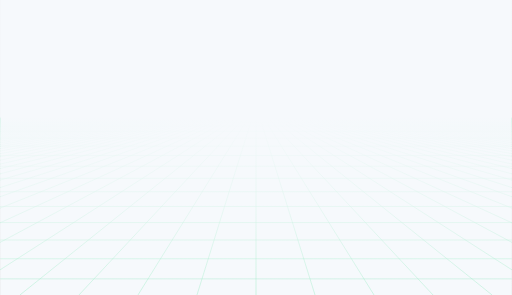
t = 0.00 s
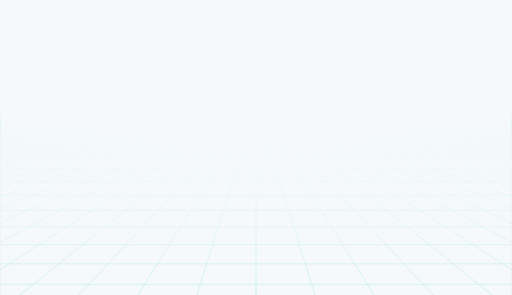
t = 0.21 s
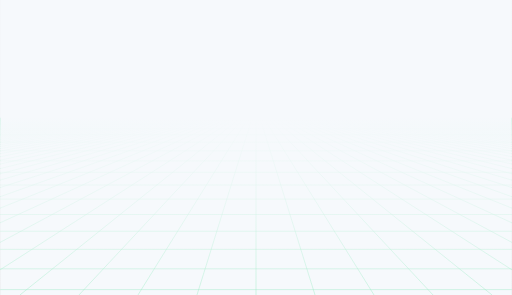
t = 0.43 s
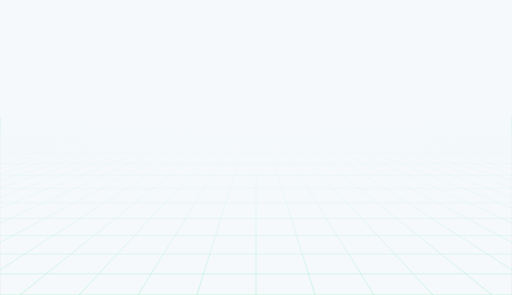
t = 0.64 s

The animated SVG that drew these frames (rendered in a browser with its animation timeline set to each time). Animation: 17 SMIL elements (animateTransform=17); one cycle of 0.85 s, repeats indefinitely.

<?xml version="1.0" encoding="utf-8"?>
<svg xmlns="http://www.w3.org/2000/svg" xmlns:xlink="http://www.w3.org/1999/xlink" style="margin: auto; background: rgb(221, 221, 221); display: block; z-index: 1; position: relative; shape-rendering: auto;" width="2587" height="1492" preserveAspectRatio="xMidYMid" viewBox="0 0 2587 1492">
<g transform="translate(1293.5,746) scale(1,1) translate(-1293.5,-746)"><defs>
<linearGradient id="lg-0.13983907290851638" x1="0" x2="0" y1="0" y2="1">
  <stop stop-color="#f6f9fc" offset="0.4"></stop>
  <stop stop-color="#f6f9fc" offset="0.7"></stop>
  <stop stop-color="#f6f9fc" offset="1"></stop>
</linearGradient>
<linearGradient id="fg-lg-0.13983907290851638" x1="0" x2="0" y1="0" y2="1">
  <stop stop-color="#f6f9fc" stop-opacity="1" offset="0.4"></stop>
  <stop stop-color="#f6f9fc" stop-opacity="0.66" offset="0.7"></stop>
  <stop stop-color="#f6f9fc" stop-opacity="0" offset="1"></stop>
</linearGradient>
<style type="text/css">
  path { fill: none; stroke: #92eac0; stroke-width: 2px }
</style>
</defs>
<rect x="0" y="0" width="2587" height="1492" fill="url(#lg-0.13983907290851638)"></rect><path d="M0 596.8000000000001 L-18109 1492"></path><path d="M19.9 596.8000000000001 L-17810.5 1492"></path><path d="M39.8 596.8000000000001 L-17512 1492"></path><path d="M59.7 596.8000000000001 L-17213.5 1492"></path><path d="M79.6 596.8000000000001 L-16915 1492"></path><path d="M99.5 596.8000000000001 L-16616.5 1492"></path><path d="M119.4 596.8000000000001 L-16318 1492"></path><path d="M139.3 596.8000000000001 L-16019.5 1492"></path><path d="M159.2 596.8000000000001 L-15721 1492"></path><path d="M179.1 596.8000000000001 L-15422.5 1492"></path><path d="M199 596.8000000000001 L-15124 1492"></path><path d="M218.9 596.8000000000001 L-14825.5 1492"></path><path d="M238.8 596.8000000000001 L-14527 1492"></path><path d="M258.7 596.8000000000001 L-14228.5 1492"></path><path d="M278.6 596.8000000000001 L-13930 1492"></path><path d="M298.5 596.8000000000001 L-13631.5 1492"></path><path d="M318.4 596.8000000000001 L-13333 1492"></path><path d="M338.3 596.8000000000001 L-13034.5 1492"></path><path d="M358.2 596.8000000000001 L-12736 1492"></path><path d="M378.1 596.8000000000001 L-12437.5 1492"></path><path d="M398 596.8000000000001 L-12139 1492"></path><path d="M417.9 596.8000000000001 L-11840.5 1492"></path><path d="M437.8 596.8000000000001 L-11542 1492"></path><path d="M457.7 596.8000000000001 L-11243.5 1492"></path><path d="M477.6 596.8000000000001 L-10945 1492"></path><path d="M497.5 596.8000000000001 L-10646.5 1492"></path><path d="M517.4 596.8000000000001 L-10348 1492"></path><path d="M537.3 596.8000000000001 L-10049.5 1492"></path><path d="M557.2 596.8000000000001 L-9751 1492"></path><path d="M577.1 596.8000000000001 L-9452.5 1492"></path><path d="M597 596.8000000000001 L-9154 1492"></path><path d="M616.9 596.8000000000001 L-8855.5 1492"></path><path d="M636.8 596.8000000000001 L-8557 1492"></path><path d="M656.7 596.8000000000001 L-8258.5 1492"></path><path d="M676.6 596.8000000000001 L-7960 1492"></path><path d="M696.5 596.8000000000001 L-7661.5 1492"></path><path d="M716.4 596.8000000000001 L-7363 1492"></path><path d="M736.3 596.8000000000001 L-7064.5 1492"></path><path d="M756.2 596.8000000000001 L-6766 1492"></path><path d="M776.1 596.8000000000001 L-6467.5 1492"></path><path d="M796 596.8000000000001 L-6169 1492"></path><path d="M815.9 596.8000000000001 L-5870.5 1492"></path><path d="M835.8 596.8000000000001 L-5572 1492"></path><path d="M855.7 596.8000000000001 L-5273.5 1492"></path><path d="M875.6 596.8000000000001 L-4975 1492"></path><path d="M895.5 596.8000000000001 L-4676.5 1492"></path><path d="M915.4 596.8000000000001 L-4378 1492"></path><path d="M935.3 596.8000000000001 L-4079.5 1492"></path><path d="M955.2 596.8000000000001 L-3781 1492"></path><path d="M975.1 596.8000000000001 L-3482.5 1492"></path><path d="M995 596.8000000000001 L-3184 1492"></path><path d="M1014.9 596.8000000000001 L-2885.5 1492"></path><path d="M1034.8 596.8000000000001 L-2587 1492"></path><path d="M1054.7 596.8000000000001 L-2288.5 1492"></path><path d="M1074.6 596.8000000000001 L-1990 1492"></path><path d="M1094.5 596.8000000000001 L-1691.5 1492"></path><path d="M1114.4 596.8000000000001 L-1393 1492"></path><path d="M1134.3 596.8000000000001 L-1094.5 1492"></path><path d="M1154.2 596.8000000000001 L-796 1492"></path><path d="M1174.1 596.8000000000001 L-497.5 1492"></path><path d="M1194 596.8000000000001 L-199 1492"></path><path d="M1213.9 596.8000000000001 L99.5 1492"></path><path d="M1233.8 596.8000000000001 L398 1492"></path><path d="M1253.7 596.8000000000001 L696.5 1492"></path><path d="M1273.6 596.8000000000001 L995 1492"></path><path d="M1293.5 596.8000000000001 L1293.5 1492"></path><path d="M1313.4 596.8000000000001 L1592 1492"></path><path d="M1333.3 596.8000000000001 L1890.5 1492"></path><path d="M1353.2 596.8000000000001 L2189 1492"></path><path d="M1373.1 596.8000000000001 L2487.5 1492"></path><path d="M1393 596.8000000000001 L2786 1492"></path><path d="M1412.9 596.8000000000001 L3084.5 1492"></path><path d="M1432.8 596.8000000000001 L3383 1492"></path><path d="M1452.7 596.8000000000001 L3681.5 1492"></path><path d="M1472.6 596.8000000000001 L3980 1492"></path><path d="M1492.5 596.8000000000001 L4278.5 1492"></path><path d="M1512.4 596.8000000000001 L4577 1492"></path><path d="M1532.3 596.8000000000001 L4875.5 1492"></path><path d="M1552.2 596.8000000000001 L5174 1492"></path><path d="M1572.1 596.8000000000001 L5472.5 1492"></path><path d="M1592 596.8000000000001 L5771 1492"></path><path d="M1611.9 596.8000000000001 L6069.5 1492"></path><path d="M1631.8 596.8000000000001 L6368 1492"></path><path d="M1651.7 596.8000000000001 L6666.5 1492"></path><path d="M1671.6 596.8000000000001 L6965 1492"></path><path d="M1691.5 596.8000000000001 L7263.5 1492"></path><path d="M1711.4 596.8000000000001 L7562 1492"></path><path d="M1731.3 596.8000000000001 L7860.5 1492"></path><path d="M1751.2 596.8000000000001 L8159 1492"></path><path d="M1771.1 596.8000000000001 L8457.5 1492"></path><path d="M1791 596.8000000000001 L8756 1492"></path><path d="M1810.9 596.8000000000001 L9054.5 1492"></path><path d="M1830.8 596.8000000000001 L9353 1492"></path><path d="M1850.7 596.8000000000001 L9651.5 1492"></path><path d="M1870.6 596.8000000000001 L9950 1492"></path><path d="M1890.5 596.8000000000001 L10248.5 1492"></path><path d="M1910.4 596.8000000000001 L10547 1492"></path><path d="M1930.3 596.8000000000001 L10845.5 1492"></path><path d="M1950.2 596.8000000000001 L11144 1492"></path><path d="M1970.1 596.8000000000001 L11442.5 1492"></path><path d="M1990 596.8000000000001 L11741 1492"></path><path d="M2009.9 596.8000000000001 L12039.5 1492"></path><path d="M2029.8 596.8000000000001 L12338 1492"></path><path d="M2049.7 596.8000000000001 L12636.5 1492"></path><path d="M2069.6 596.8000000000001 L12935 1492"></path><path d="M2089.5 596.8000000000001 L13233.5 1492"></path><path d="M2109.4 596.8000000000001 L13532 1492"></path><path d="M2129.3 596.8000000000001 L13830.5 1492"></path><path d="M2149.2 596.8000000000001 L14129 1492"></path><path d="M2169.1 596.8000000000001 L14427.5 1492"></path><path d="M2189 596.8000000000001 L14726 1492"></path><path d="M2208.9 596.8000000000001 L15024.5 1492"></path><path d="M2228.8 596.8000000000001 L15323 1492"></path><path d="M2248.7 596.8000000000001 L15621.5 1492"></path><path d="M2268.6 596.8000000000001 L15920 1492"></path><path d="M2288.5 596.8000000000001 L16218.5 1492"></path><path d="M2308.4 596.8000000000001 L16517 1492"></path><path d="M2328.3 596.8000000000001 L16815.5 1492"></path><path d="M2348.2 596.8000000000001 L17114 1492"></path><path d="M2368.1 596.8000000000001 L17412.5 1492"></path><path d="M2388 596.8000000000001 L17711 1492"></path><path d="M2407.9 596.8000000000001 L18009.5 1492"></path><path d="M2427.8 596.8000000000001 L18308 1492"></path><path d="M2447.7 596.8000000000001 L18606.5 1492"></path><path d="M2467.6 596.8000000000001 L18905 1492"></path><path d="M2487.5 596.8000000000001 L19203.5 1492"></path><path d="M2507.4 596.8000000000001 L19502 1492"></path><path d="M2527.3 596.8000000000001 L19800.5 1492"></path><path d="M2547.2 596.8000000000001 L20099 1492"></path><path d="M2567.1 596.8000000000001 L20397.5 1492"></path><path d="M2587 596.8000000000001 L20696 1492"></path><g>
<path d="M0 596.8000000000001 L2587 596.8000000000001"></path>
<animateTransform attributeName="transform" type="translate" repeatCount="indefinite" calcMode="linear" keyTimes="0;1" values="0 0;0 6.780213017751478" begin="0s" dur="0.8547008547008548s"></animateTransform>

</g><g>
<path d="M0 603.5802130177516 L2587 603.5802130177516"></path>
<animateTransform attributeName="transform" type="translate" repeatCount="indefinite" calcMode="linear" keyTimes="0;1" values="0 0;0 13.560426035502957" begin="0s" dur="0.8547008547008548s"></animateTransform>

</g><g>
<path d="M0 617.1406390532545 L2587 617.1406390532545"></path>
<animateTransform attributeName="transform" type="translate" repeatCount="indefinite" calcMode="linear" keyTimes="0;1" values="0 0;0 20.340639053254435" begin="0s" dur="0.8547008547008548s"></animateTransform>

</g><g>
<path d="M0 637.481278106509 L2587 637.481278106509"></path>
<animateTransform attributeName="transform" type="translate" repeatCount="indefinite" calcMode="linear" keyTimes="0;1" values="0 0;0 27.120852071005913" begin="0s" dur="0.8547008547008548s"></animateTransform>

</g><g>
<path d="M0 664.6021301775149 L2587 664.6021301775149"></path>
<animateTransform attributeName="transform" type="translate" repeatCount="indefinite" calcMode="linear" keyTimes="0;1" values="0 0;0 33.90106508875739" begin="0s" dur="0.8547008547008548s"></animateTransform>

</g><g>
<path d="M0 698.5031952662723 L2587 698.5031952662723"></path>
<animateTransform attributeName="transform" type="translate" repeatCount="indefinite" calcMode="linear" keyTimes="0;1" values="0 0;0 40.68127810650887" begin="0s" dur="0.8547008547008548s"></animateTransform>

</g><g>
<path d="M0 739.1844733727812 L2587 739.1844733727812"></path>
<animateTransform attributeName="transform" type="translate" repeatCount="indefinite" calcMode="linear" keyTimes="0;1" values="0 0;0 47.46149112426035" begin="0s" dur="0.8547008547008548s"></animateTransform>

</g><g>
<path d="M0 786.6459644970415 L2587 786.6459644970415"></path>
<animateTransform attributeName="transform" type="translate" repeatCount="indefinite" calcMode="linear" keyTimes="0;1" values="0 0;0 54.24170414201183" begin="0s" dur="0.8547008547008548s"></animateTransform>

</g><g>
<path d="M0 840.8876686390533 L2587 840.8876686390533"></path>
<animateTransform attributeName="transform" type="translate" repeatCount="indefinite" calcMode="linear" keyTimes="0;1" values="0 0;0 61.021917159763305" begin="0s" dur="0.8547008547008548s"></animateTransform>

</g><g>
<path d="M0 901.9095857988167 L2587 901.9095857988167"></path>
<animateTransform attributeName="transform" type="translate" repeatCount="indefinite" calcMode="linear" keyTimes="0;1" values="0 0;0 67.80213017751478" begin="0s" dur="0.8547008547008548s"></animateTransform>

</g><g>
<path d="M0 969.7117159763314 L2587 969.7117159763314"></path>
<animateTransform attributeName="transform" type="translate" repeatCount="indefinite" calcMode="linear" keyTimes="0;1" values="0 0;0 74.58234319526626" begin="0s" dur="0.8547008547008548s"></animateTransform>

</g><g>
<path d="M0 1044.2940591715976 L2587 1044.2940591715976"></path>
<animateTransform attributeName="transform" type="translate" repeatCount="indefinite" calcMode="linear" keyTimes="0;1" values="0 0;0 81.36255621301774" begin="0s" dur="0.8547008547008548s"></animateTransform>

</g><g>
<path d="M0 1125.6566153846154 L2587 1125.6566153846154"></path>
<animateTransform attributeName="transform" type="translate" repeatCount="indefinite" calcMode="linear" keyTimes="0;1" values="0 0;0 88.14276923076922" begin="0s" dur="0.8547008547008548s"></animateTransform>

</g><g>
<path d="M0 1213.7993846153847 L2587 1213.7993846153847"></path>
<animateTransform attributeName="transform" type="translate" repeatCount="indefinite" calcMode="linear" keyTimes="0;1" values="0 0;0 94.9229822485207" begin="0s" dur="0.8547008547008548s"></animateTransform>

</g><g>
<path d="M0 1308.7223668639053 L2587 1308.7223668639053"></path>
<animateTransform attributeName="transform" type="translate" repeatCount="indefinite" calcMode="linear" keyTimes="0;1" values="0 0;0 101.70319526627217" begin="0s" dur="0.8547008547008548s"></animateTransform>

</g><g>
<path d="M0 1410.4255621301775 L2587 1410.4255621301775"></path>
<animateTransform attributeName="transform" type="translate" repeatCount="indefinite" calcMode="linear" keyTimes="0;1" values="0 0;0 108.48340828402365" begin="0s" dur="0.8547008547008548s"></animateTransform>

</g><g>
<path d="M0 1518.9089704142011 L2587 1518.9089704142011"></path>
<animateTransform attributeName="transform" type="translate" repeatCount="indefinite" calcMode="linear" keyTimes="0;1" values="0 0;0 115.26362130177513" begin="0s" dur="0.8547008547008548s"></animateTransform>

</g><rect x="0" y="0" width="2587" height="1492" fill="url(#fg-lg-0.13983907290851638)"></rect></g>
</svg>